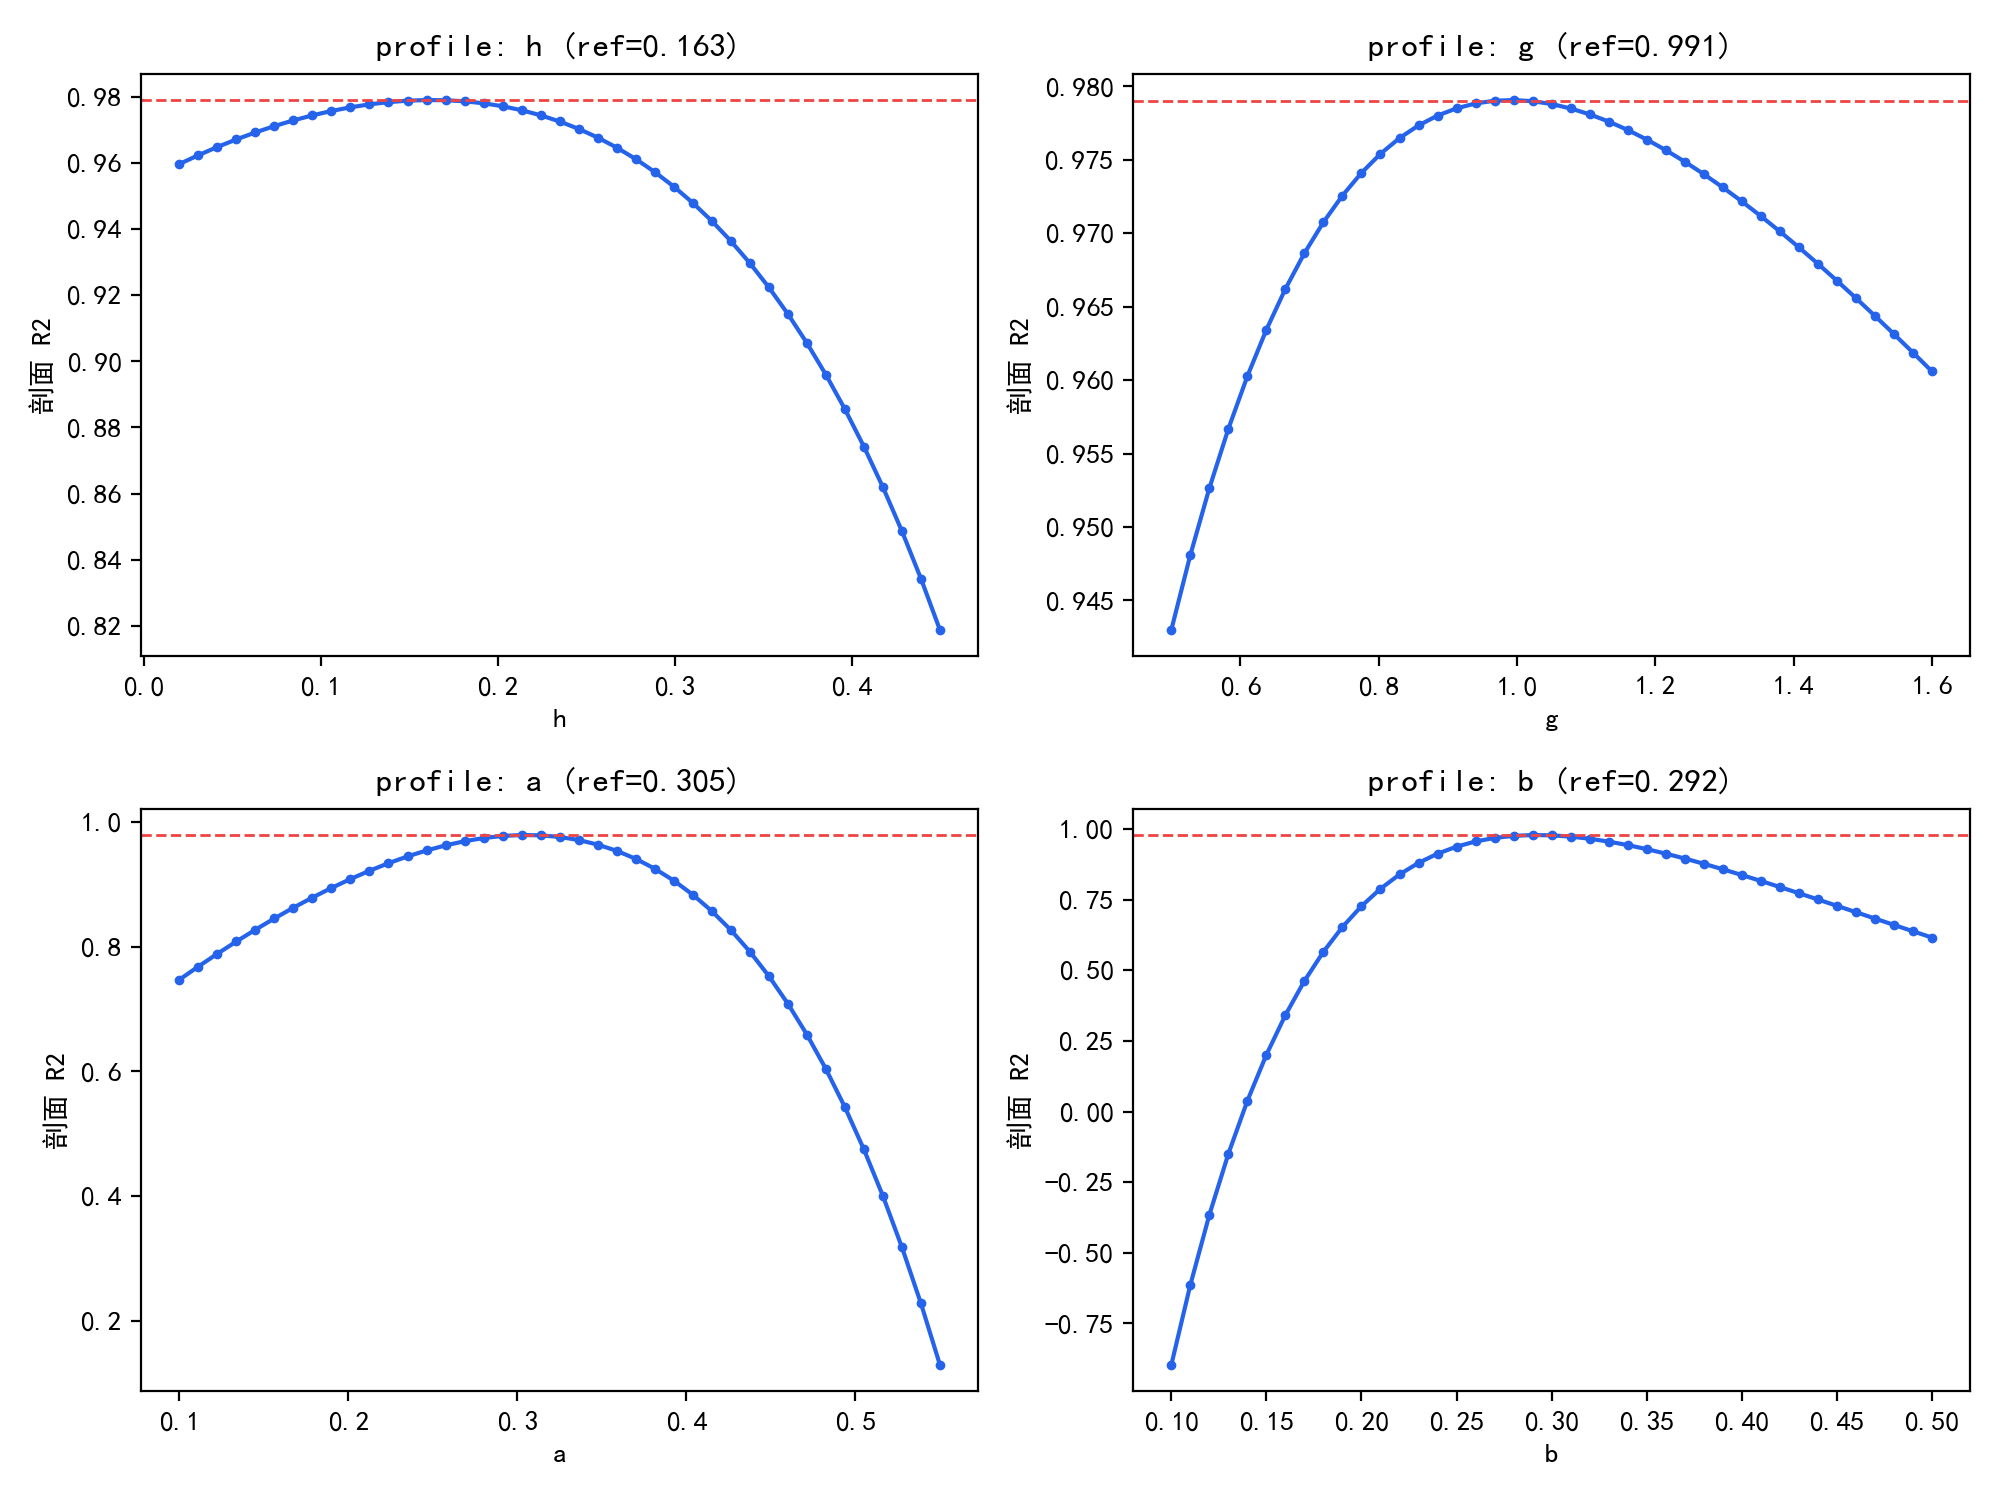

Data behind this chart, as committed beside it:
param, value, rss, r2, lr_stat
h, 0.02, 3.832, 0.9597, -1.842
h, 0.03075, 3.578, 0.9624, -1.588
h, 0.0415, 3.341, 0.9649, -1.352
h, 0.05225, 3.123, 0.9672, -1.133
h, 0.063, 2.922, 0.9693, -0.9327
h, 0.07375, 2.74, 0.9712, -0.7503
h, 0.0845, 2.576, 0.9729, -0.5864
h, 0.09525, 2.431, 0.9744, -0.4415
h, 0.106, 2.306, 0.9758, -0.3159
h, 0.1167, 2.2, 0.9769, -0.2102
h, 0.1275, 2.115, 0.9778, -0.125
h, 0.1382, 2.051, 0.9784, -0.06123
h, 0.149, 2.009, 0.9789, -0.01955
h, 0.1597, 1.991, 0.9791, -0.000938
h, 0.1705, 1.996, 0.979, -0.006434
h, 0.1812, 2.027, 0.9787, -0.03718
h, 0.192, 2.084, 0.9781, -0.09442
h, 0.2027, 2.169, 0.9772, -0.1795
h, 0.2135, 2.284, 0.976, -0.294
h, 0.2242, 2.429, 0.9745, -0.4394
h, 0.235, 2.607, 0.9726, -0.6175
h, 0.2457, 2.82, 0.9703, -0.8303
h, 0.2565, 3.069, 0.9677, -1.08
h, 0.2672, 3.358, 0.9647, -1.368
h, 0.278, 3.687, 0.9612, -1.697
h, 0.2888, 4.06, 0.9573, -2.07
h, 0.2995, 4.479, 0.9529, -2.489
h, 0.3102, 4.948, 0.948, -2.958
h, 0.321, 5.468, 0.9425, -3.479
h, 0.3317, 6.045, 0.9364, -4.055
h, 0.3425, 6.68, 0.9297, -4.69
h, 0.3533, 7.378, 0.9224, -5.388
h, 0.364, 8.143, 0.9144, -6.153
h, 0.3747, 8.979, 0.9056, -6.989
h, 0.3855, 9.89, 0.896, -7.901
h, 0.3962, 10.88, 0.8856, -8.892
h, 0.407, 11.96, 0.8742, -9.969
h, 0.4178, 13.13, 0.8619, -11.14
h, 0.4285, 14.39, 0.8486, -12.4
h, 0.4392, 15.76, 0.8343, -13.77
h, 0.45, 17.23, 0.8187, -15.24
g, 0.5, 5.42, 0.943, -3.431
g, 0.5275, 4.936, 0.9481, -2.946
g, 0.555, 4.503, 0.9526, -2.513
g, 0.5825, 4.119, 0.9567, -2.129
g, 0.61, 3.778, 0.9603, -1.788
g, 0.6375, 3.477, 0.9634, -1.487
g, 0.665, 3.212, 0.9662, -1.223
g, 0.6925, 2.981, 0.9686, -0.9915
g, 0.72, 2.781, 0.9708, -0.791
g, 0.7475, 2.608, 0.9726, -0.6185
g, 0.775, 2.461, 0.9741, -0.4716
g, 0.8025, 2.338, 0.9754, -0.3483
g, 0.83, 2.236, 0.9765, -0.2465
g, 0.8575, 2.154, 0.9773, -0.1646
g, 0.885, 2.091, 0.978, -0.1008
g, 0.9125, 2.044, 0.9785, -0.05378
g, 0.94, 2.012, 0.9788, -0.02213
g, 0.9675, 1.994, 0.979, -0.004616
g, 0.995, 1.99, 0.9791, -0.0001133
... 104 more rows
